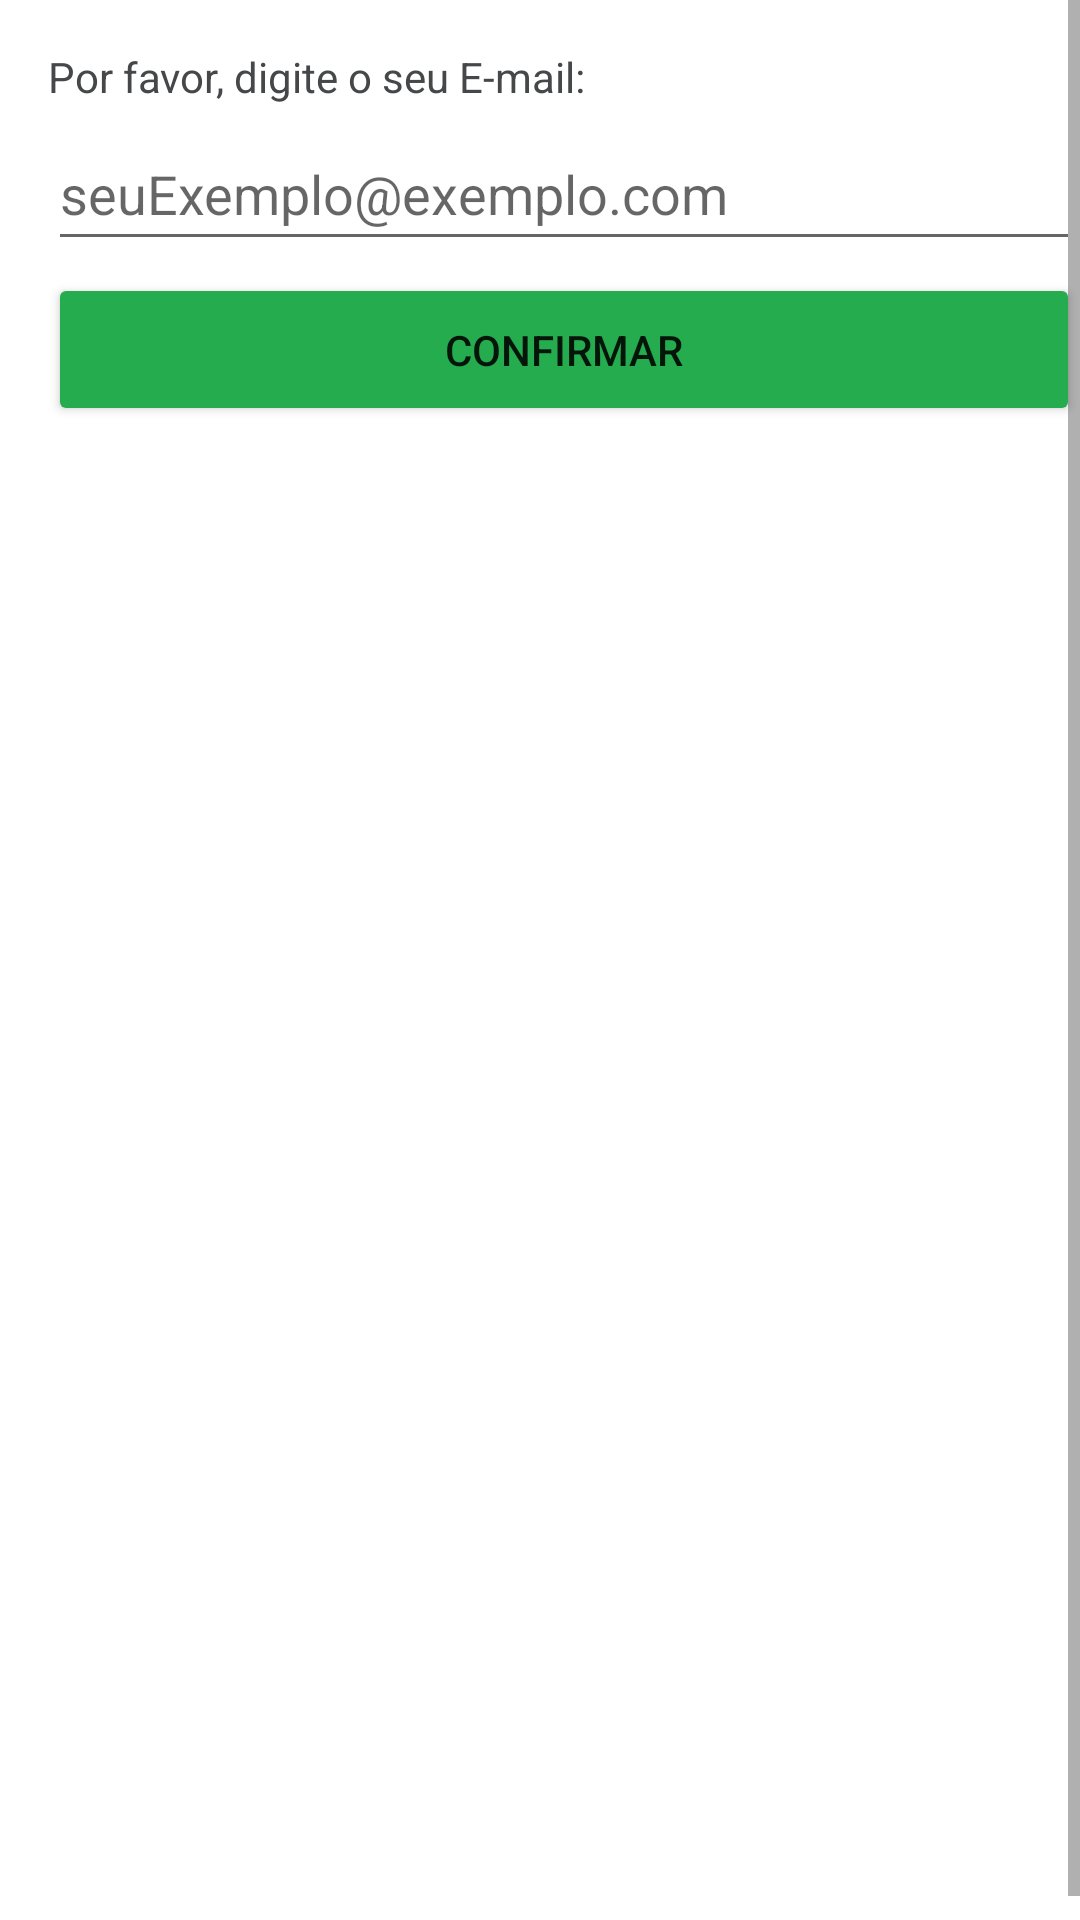

Write the Android layout XML for this screen, with the resource values it uses.
<!-- AndroidManifest.xml: application theme Theme.Catalogo -->
<!-- res/layout/layout_email_mercado_pago.xml -->
<?xml version="1.0" encoding="utf-8"?>
<ScrollView
    xmlns:android="http://schemas.android.com/apk/res/android"
    xmlns:tools="http://schemas.android.com/tools"
    android:layout_height="match_parent"
    android:layout_width="match_parent"
    android:fillViewport="true">
<LinearLayout

    android:layout_width="match_parent"
    android:layout_height="wrap_content"
    android:layout_margin="8dp"
    android:orientation="vertical"
    android:padding="8dp">

    <TextView
        android:id="@+id/labalDigiteEmail"
        android:layout_width="match_parent"
        android:layout_height="wrap_content"
        android:text="Por favor, digite o seu E-mail:"
        android:textColor="#FF454749" />

    <EditText
        android:id="@+id/editTextEmail"
        android:layout_width="match_parent"
        android:layout_height="wrap_content"
        android:layout_marginTop="4dp"
        android:layout_marginBottom="4dp"
        android:ems="10"
        android:hint="seuExemplo@exemplo.com"
        android:inputType="textPostalAddress"
        android:minHeight="48dp"
        tools:ignore="SpeakableTextPresentCheck" />

    <Button
        android:id="@+id/btnConfirmarEmail"
        android:layout_width="match_parent"
        android:layout_height="wrap_content"
        android:backgroundTint="#25AC4F"
        android:padding="16dp"
        android:text="Confirmar" />
</LinearLayout></ScrollView>
<!-- resources referenced by this layout -->
<resources>
  <style name="Theme.Catalogo" parent="Theme.MaterialComponents.DayNight.DarkActionBar">
          
          <item name="colorPrimary">@color/purple_500</item>
          <item name="colorPrimaryVariant">@color/purple_700</item>
          <item name="colorOnPrimary">@color/white</item>
          
          <item name="colorSecondary">@color/teal_200</item>
          <item name="colorSecondaryVariant">@color/teal_700</item>
          <item name="colorOnSecondary">@color/black</item>
          
          <item name="android:statusBarColor">?attr/colorPrimaryVariant</item>
          
      </style>
  <color name="purple_500">#0C0C0C</color>
  <color name="purple_700">#000000</color>
  <color name="white">#FFFFFFFF</color>
  <color name="teal_200">#FF03DAC5</color>
  <color name="teal_700">#FF018786</color>
  <color name="black">#FF000000</color>
</resources>
